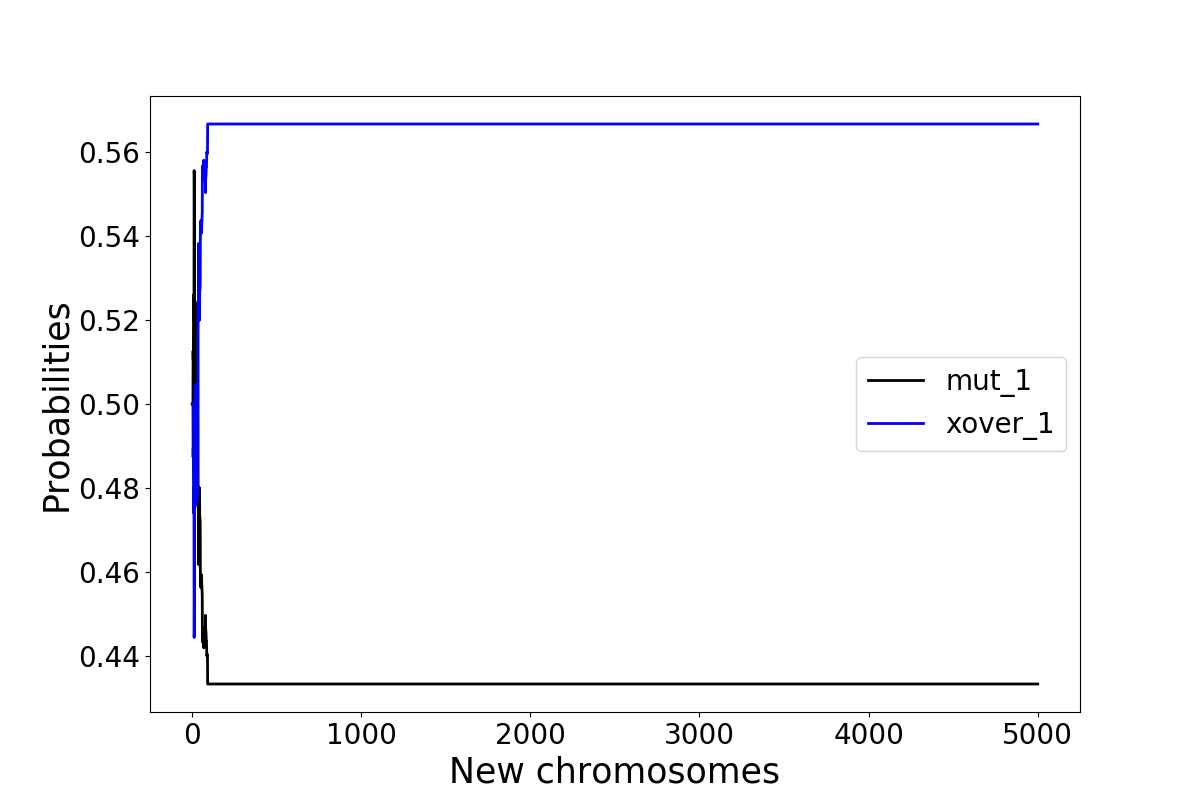

The table this chart was drawn from, first rows:
xover_1, mut_1, xover_1, mut_1, xover_1, mut_1, xover_1, mut_1, xover_1, mut_1, xover_1, mut_1, xover_1, mut_1, xover_1, mut_1, xover_1, mut_1, xover_1, mut_1, xover_1, mut_1, xover_1, mut_1
0.5, 0.5, 0.5, 0.5, 0.5, 0.5, 0.5, 0.5, 0.5, 0.5, 0.5, 0.5, 0.5, 0.5, 0.5, 0.5, 0.5, 0.5, 0.5, 0.5, 0.5, 0.5, 0.5, 0.5
0.5, 0.5, 0.5, 0.5, 0.5, 0.5, 0.5, 0.5, 0.5, 0.5, 0.5, 0.5, 0.5, 0.5, 0.5, 0.5, 0.5, 0.5, 0.5, 0.5, 0.5, 0.5, 0.5, 0.5
0.5, 0.5, 0.5, 0.5, 0.5, 0.5, 0.5, 0.5, 0.5, 0.5, 0.5, 0.5, 0.5, 0.5, 0.5, 0.5, 0.5, 0.5, 0.5, 0.5, 0.5, 0.5, 0.5, 0.5
0.5, 0.5, 0.5, 0.5, 0.5, 0.5, 0.5, 0.5, 0.5, 0.5, 0.5, 0.5, 0.5, 0.5, 0.5, 0.5, 0.5, 0.5, 0.5, 0.5, 0.5, 0.5, 0.5, 0.5
0.5, 0.5, 0.5, 0.5, 0.5, 0.5, 0.5, 0.5, 0.5, 0.5, 0.5, 0.5, 0.5, 0.5, 0.5, 0.5, 0.5, 0.5, 0.5, 0.5, 0.5, 0.5, 0.5, 0.5
1.0, 0.0, 0.5, 0.5, 0.5, 0.5, 0.5531, 0.4469, 0.5, 0.5, 0.5, 0.5, 0.5, 0.5, 0.0, 1.0, 0.5, 0.5, 0.5, 0.5, 0.0, 1.0, 0.5, 0.5
1.0, 0.0, 0.5, 0.5, 0.5, 0.5, 0.5531, 0.4469, 0.5, 0.5, 0.5, 0.5, 0.5, 0.5, 0.0, 1.0, 0.5, 0.5, 0.5, 0.5, 0.0, 1.0, 0.5, 0.5
1.0, 0.0, 0.5, 0.5, 0.5, 0.5, 0.5683, 0.4317, 0.5, 0.5, 0.5, 0.5, 0.5, 0.5, 0.0, 1.0, 0.5683, 0.4317, 0.5, 0.5, 0.0, 1.0, 0.596, 0.404
1.0, 0.0, 0.5, 0.5, 0.5, 0.5, 0.5, 0.5, 0.5, 0.5, 0.5, 0.5, 0.5, 0.5, 0.0, 1.0, 0.5683, 0.4317, 0.5, 0.5, 0.0, 1.0, 0.5683, 0.4317
1.0, 0.0, 0.5, 0.5, 0.5, 0.5, 0.5, 0.5, 0.5, 0.5, 0.5, 0.5, 0.5, 0.5, 0.0, 1.0, 0.5683, 0.4317, 0.5, 0.5, 0.0, 1.0, 0.6203, 0.3797
1.0, 0.0, 0.5, 0.5, 0.5, 0.5, 0.5, 0.5, 0.5, 0.5, 0.5, 0.5, 0.5, 0.5, 0.0, 1.0, 0.596, 0.404, 0.5, 0.5, 0.0, 1.0, 0.6203, 0.3797
1.0, 0.0, 0.5, 0.5, 0.5, 0.5, 0.4633, 0.5367, 0.0, 1.0, 0.5, 0.5, 0.5, 0.5, 0.0, 1.0, 0.661, 0.339, 0.5, 0.5, 0.0, 1.0, 0.596, 0.404
1.0, 0.0, 0.5, 0.5, 0.5683, 0.4317, 0.4633, 0.5367, 0.0, 1.0, 0.5, 0.5, 0.5, 0.5, 0.0, 1.0, 0.596, 0.404, 0.5531, 0.4469, 0.0, 1.0, 0.5531, 0.4469
1.0, 0.0, 0.5, 0.5, 0.5683, 0.4317, 0.5601, 0.4399, 0.0, 1.0, 0.596, 0.404, 0.5, 0.5, 0.0, 1.0, 0.5683, 0.4317, 1.0, 0.0, 0.0, 1.0, 0.596, 0.404
1.0, 0.0, 0.5, 0.5, 0.596, 0.404, 0.5155, 0.4845, 0.0, 1.0, 0.5683, 0.4317, 0.5531, 0.4469, 0.0, 1.0, 0.5683, 0.4317, 1.0, 0.0, 0.0, 1.0, 0.5155, 0.4845
1.0, 0.0, 0.472, 0.528, 0.596, 0.404, 0.5284, 0.4716, 0.0, 1.0, 0.5531, 0.4469, 0.5683, 0.4317, 0.0, 1.0, 0.5531, 0.4469, 1.0, 0.0, 0.0, 1.0, 0.4562, 0.5438
1.0, 0.0, 0.4633, 0.5367, 0.6203, 0.3797, 0.5601, 0.4399, 0.0, 1.0, 0.596, 0.404, 0.6297, 0.3703, 0.0, 1.0, 0.5, 0.5, 1.0, 0.0, 0.0, 1.0, 0.4562, 0.5438
1.0, 0.0, 0.4469, 0.5531, 0.5683, 0.4317, 0.5601, 0.4399, 0.0, 1.0, 1.0, 0.0, 0.6297, 0.3703, 0.0, 1.0, 0.5531, 0.4469, 1.0, 0.0, 0.0, 1.0, 0.5678, 0.4322
1.0, 0.0, 0.4633, 0.5367, 0.5683, 0.4317, 0.472, 0.528, 0.0, 1.0, 1.0, 0.0, 0.6592, 0.3408, 0.0, 1.0, 0.596, 0.404, 1.0, 0.0, 0.0, 1.0, 0.6098, 0.3902
1.0, 0.0, 0.4633, 0.5367, 0.5, 0.5, 0.0, 1.0, 0.0, 1.0, 1.0, 0.0, 0.6583, 0.3417, 0.0, 1.0, 1.0, 0.0, 1.0, 0.0, 0.0, 1.0, 0.6592, 0.3408
1.0, 0.0, 0.5, 0.5, 0.5, 0.5, 0.0, 1.0, 0.0, 1.0, 1.0, 0.0, 0.618, 0.382, 0.0, 1.0, 1.0, 0.0, 1.0, 0.0, 0.0, 1.0, 0.7184, 0.2816
1.0, 0.0, 0.5, 0.5, 0.5, 0.5, 0.0, 1.0, 0.0, 1.0, 1.0, 0.0, 0.5, 0.5, 0.0, 1.0, 1.0, 0.0, 1.0, 0.0, 0.0, 1.0, 0.7184, 0.2816
1.0, 0.0, 0.5, 0.5, 0.5, 0.5, 0.0, 1.0, 0.0, 1.0, 1.0, 0.0, 0.5, 0.5, 0.0, 1.0, 1.0, 0.0, 1.0, 0.0, 0.0, 1.0, 0.618, 0.382
1.0, 0.0, 0.5, 0.5, 0.5, 0.5, 0.0, 1.0, 0.0, 1.0, 1.0, 0.0, 0.5, 0.5, 0.0, 1.0, 1.0, 0.0, 1.0, 0.0, 0.0, 1.0, 0.594, 0.406
1.0, 0.0, 0.5683, 0.4317, 0.5, 0.5, 0.0, 1.0, 0.0, 1.0, 1.0, 0.0, 0.5, 0.5, 0.0, 1.0, 1.0, 0.0, 1.0, 0.0, 0.0, 1.0, 0.594, 0.406
1.0, 0.0, 0.5683, 0.4317, 0.5, 0.5, 0.0, 1.0, 0.0, 1.0, 1.0, 0.0, 0.5, 0.5, 0.0, 1.0, 1.0, 0.0, 1.0, 0.0, 0.0, 1.0, 0.4516, 0.5484
1.0, 0.0, 0.5531, 0.4469, 0.5, 0.5, 0.0, 1.0, 0.0, 1.0, 1.0, 0.0, 0.5, 0.5, 0.0, 1.0, 1.0, 0.0, 1.0, 0.0, 0.0, 1.0, 0.4667, 0.5333
1.0, 0.0, 0.5155, 0.4845, 0.5, 0.5, 0.0, 1.0, 0.0, 1.0, 1.0, 0.0, 0.592, 0.408, 0.0, 1.0, 1.0, 0.0, 1.0, 0.0, 0.0, 1.0, 0.4746, 0.5254
1.0, 0.0, 0.4562, 0.5438, 0.5, 0.5, 0.0, 1.0, 0.0, 1.0, 1.0, 0.0, 0.592, 0.408, 0.0, 1.0, 1.0, 0.0, 1.0, 0.0, 0.0, 1.0, 0.0, 1.0
1.0, 0.0, 0.4469, 0.5531, 0.5, 0.5, 0.0, 1.0, 0.0, 1.0, 1.0, 0.0, 0.592, 0.408, 0.0, 1.0, 1.0, 0.0, 1.0, 0.0, 0.0, 1.0, 0.0, 1.0
1.0, 0.0, 0.4469, 0.5531, 0.5, 0.5, 0.0, 1.0, 0.0, 1.0, 1.0, 0.0, 0.5654, 0.4346, 0.0, 1.0, 1.0, 0.0, 1.0, 0.0, 0.0, 1.0, 0.0, 1.0
1.0, 0.0, 0.4317, 0.5683, 0.5, 0.5, 0.0, 1.0, 0.0, 1.0, 1.0, 0.0, 0.5654, 0.4346, 0.0, 1.0, 1.0, 0.0, 1.0, 0.0, 0.0, 1.0, 0.0, 1.0
1.0, 0.0, 0.4633, 0.5367, 0.5, 0.5, 0.0, 1.0, 0.0, 1.0, 1.0, 0.0, 0.6556, 0.3444, 0.0, 1.0, 1.0, 0.0, 1.0, 0.0, 0.0, 1.0, 0.0, 1.0
1.0, 0.0, 0.472, 0.528, 0.5, 0.5, 0.0, 1.0, 0.0, 1.0, 1.0, 0.0, 0.716, 0.284, 0.0, 1.0, 1.0, 0.0, 1.0, 0.0, 0.0, 1.0, 0.0, 1.0
1.0, 0.0, 0.472, 0.528, 0.5531, 0.4469, 0.0, 1.0, 0.0, 1.0, 1.0, 0.0, 0.716, 0.284, 0.0, 1.0, 1.0, 0.0, 1.0, 0.0, 0.0, 1.0, 0.0, 1.0
1.0, 0.0, 0.472, 0.528, 0.5683, 0.4317, 0.0, 1.0, 0.0, 1.0, 1.0, 0.0, 0.716, 0.284, 0.0, 1.0, 1.0, 0.0, 1.0, 0.0, 0.0, 1.0, 0.0, 1.0
1.0, 0.0, 0.5, 0.5, 0.5601, 0.4399, 0.0, 1.0, 0.0, 1.0, 1.0, 0.0, 0.6816, 0.3184, 0.0, 1.0, 1.0, 0.0, 1.0, 0.0, 0.0, 1.0, 0.0, 1.0
1.0, 0.0, 0.5, 0.5, 0.6129, 0.3871, 0.0, 1.0, 0.0, 1.0, 1.0, 0.0, 0.594, 0.406, 0.0, 1.0, 1.0, 0.0, 1.0, 0.0, 0.0, 1.0, 0.0, 1.0
1.0, 0.0, 0.5, 0.5, 0.6472, 0.3528, 0.0, 1.0, 0.0, 1.0, 1.0, 0.0, 0.5, 0.5, 0.0, 1.0, 1.0, 0.0, 1.0, 0.0, 0.0, 1.0, 0.0, 1.0
1.0, 0.0, 0.4633, 0.5367, 0.6787, 0.3213, 0.0, 1.0, 0.0, 1.0, 1.0, 0.0, 0.5, 0.5, 0.0, 1.0, 1.0, 0.0, 1.0, 0.0, 0.0, 1.0, 0.0, 1.0
1.0, 0.0, 0.472, 0.528, 0.6207, 0.3793, 0.0, 1.0, 0.0, 1.0, 1.0, 0.0, 0.5, 0.5, 0.0, 1.0, 1.0, 0.0, 1.0, 0.0, 0.0, 1.0, 0.0, 1.0
1.0, 0.0, 0.0, 1.0, 0.6472, 0.3528, 0.0, 1.0, 0.0, 1.0, 1.0, 0.0, 0.5, 0.5, 0.0, 1.0, 1.0, 0.0, 1.0, 0.0, 0.0, 1.0, 0.0, 1.0
1.0, 0.0, 0.0, 1.0, 0.6746, 0.3254, 0.0, 1.0, 0.0, 1.0, 1.0, 0.0, 0.5, 0.5, 0.0, 1.0, 1.0, 0.0, 1.0, 0.0, 0.0, 1.0, 0.0, 1.0
1.0, 0.0, 0.0, 1.0, 0.6354, 0.3646, 0.0, 1.0, 0.0, 1.0, 1.0, 0.0, 0.5, 0.5, 0.0, 1.0, 1.0, 0.0, 1.0, 0.0, 0.0, 1.0, 0.0, 1.0
1.0, 0.0, 0.0, 1.0, 0.596, 0.404, 0.0, 1.0, 0.0, 1.0, 1.0, 0.0, 0.706, 0.294, 0.0, 1.0, 1.0, 0.0, 1.0, 0.0, 0.0, 1.0, 0.0, 1.0
1.0, 0.0, 0.0, 1.0, 0.596, 0.404, 0.0, 1.0, 0.0, 1.0, 1.0, 0.0, 0.7184, 0.2816, 0.0, 1.0, 1.0, 0.0, 1.0, 0.0, 0.0, 1.0, 0.0, 1.0
1.0, 0.0, 0.0, 1.0, 0.6203, 0.3797, 0.0, 1.0, 0.0, 1.0, 1.0, 0.0, 0.706, 0.294, 0.0, 1.0, 1.0, 0.0, 1.0, 0.0, 0.0, 1.0, 0.0, 1.0
1.0, 0.0, 0.0, 1.0, 0.6203, 0.3797, 0.0, 1.0, 0.0, 1.0, 1.0, 0.0, 0.742, 0.258, 0.0, 1.0, 1.0, 0.0, 1.0, 0.0, 0.0, 1.0, 0.0, 1.0
1.0, 0.0, 0.0, 1.0, 0.6596, 0.3404, 0.0, 1.0, 0.0, 1.0, 1.0, 0.0, 1.0, 0.0, 0.0, 1.0, 1.0, 0.0, 1.0, 0.0, 0.0, 1.0, 0.0, 1.0
1.0, 0.0, 0.0, 1.0, 0.7412, 0.2588, 0.0, 1.0, 0.0, 1.0, 1.0, 0.0, 1.0, 0.0, 0.0, 1.0, 1.0, 0.0, 1.0, 0.0, 0.0, 1.0, 0.0, 1.0
1.0, 0.0, 0.0, 1.0, 0.7243, 0.2757, 0.0, 1.0, 0.0, 1.0, 1.0, 0.0, 1.0, 0.0, 0.0, 1.0, 1.0, 0.0, 1.0, 0.0, 0.0, 1.0, 0.0, 1.0
1.0, 0.0, 0.0, 1.0, 0.7404, 0.2596, 0.0, 1.0, 0.0, 1.0, 1.0, 0.0, 1.0, 0.0, 0.0, 1.0, 1.0, 0.0, 1.0, 0.0, 0.0, 1.0, 0.0, 1.0
1.0, 0.0, 0.0, 1.0, 0.705, 0.295, 0.0, 1.0, 0.0, 1.0, 1.0, 0.0, 1.0, 0.0, 0.0, 1.0, 1.0, 0.0, 1.0, 0.0, 0.0, 1.0, 0.0, 1.0
1.0, 0.0, 0.0, 1.0, 0.7243, 0.2757, 0.0, 1.0, 0.0, 1.0, 1.0, 0.0, 1.0, 0.0, 0.0, 1.0, 1.0, 0.0, 1.0, 0.0, 0.0, 1.0, 0.0, 1.0
1.0, 0.0, 0.0, 1.0, 0.6596, 0.3404, 0.0, 1.0, 0.0, 1.0, 1.0, 0.0, 1.0, 0.0, 0.0, 1.0, 1.0, 0.0, 1.0, 0.0, 0.0, 1.0, 0.0, 1.0
1.0, 0.0, 0.0, 1.0, 0.6924, 0.3076, 0.0, 1.0, 0.0, 1.0, 1.0, 0.0, 1.0, 0.0, 0.0, 1.0, 1.0, 0.0, 1.0, 0.0, 0.0, 1.0, 0.0, 1.0
1.0, 0.0, 0.0, 1.0, 0.6851, 0.3149, 0.0, 1.0, 0.0, 1.0, 1.0, 0.0, 1.0, 0.0, 0.0, 1.0, 1.0, 0.0, 1.0, 0.0, 0.0, 1.0, 0.0, 1.0
1.0, 0.0, 0.0, 1.0, 0.7261, 0.2739, 0.0, 1.0, 0.0, 1.0, 1.0, 0.0, 1.0, 0.0, 0.0, 1.0, 1.0, 0.0, 1.0, 0.0, 0.0, 1.0, 0.0, 1.0
1.0, 0.0, 0.0, 1.0, 0.742, 0.258, 0.0, 1.0, 0.0, 1.0, 1.0, 0.0, 1.0, 0.0, 0.0, 1.0, 1.0, 0.0, 1.0, 0.0, 0.0, 1.0, 0.0, 1.0
1.0, 0.0, 0.0, 1.0, 0.7562, 0.2438, 0.0, 1.0, 0.0, 1.0, 1.0, 0.0, 1.0, 0.0, 0.0, 1.0, 1.0, 0.0, 1.0, 0.0, 0.0, 1.0, 0.0, 1.0
... 4,940 more rows
